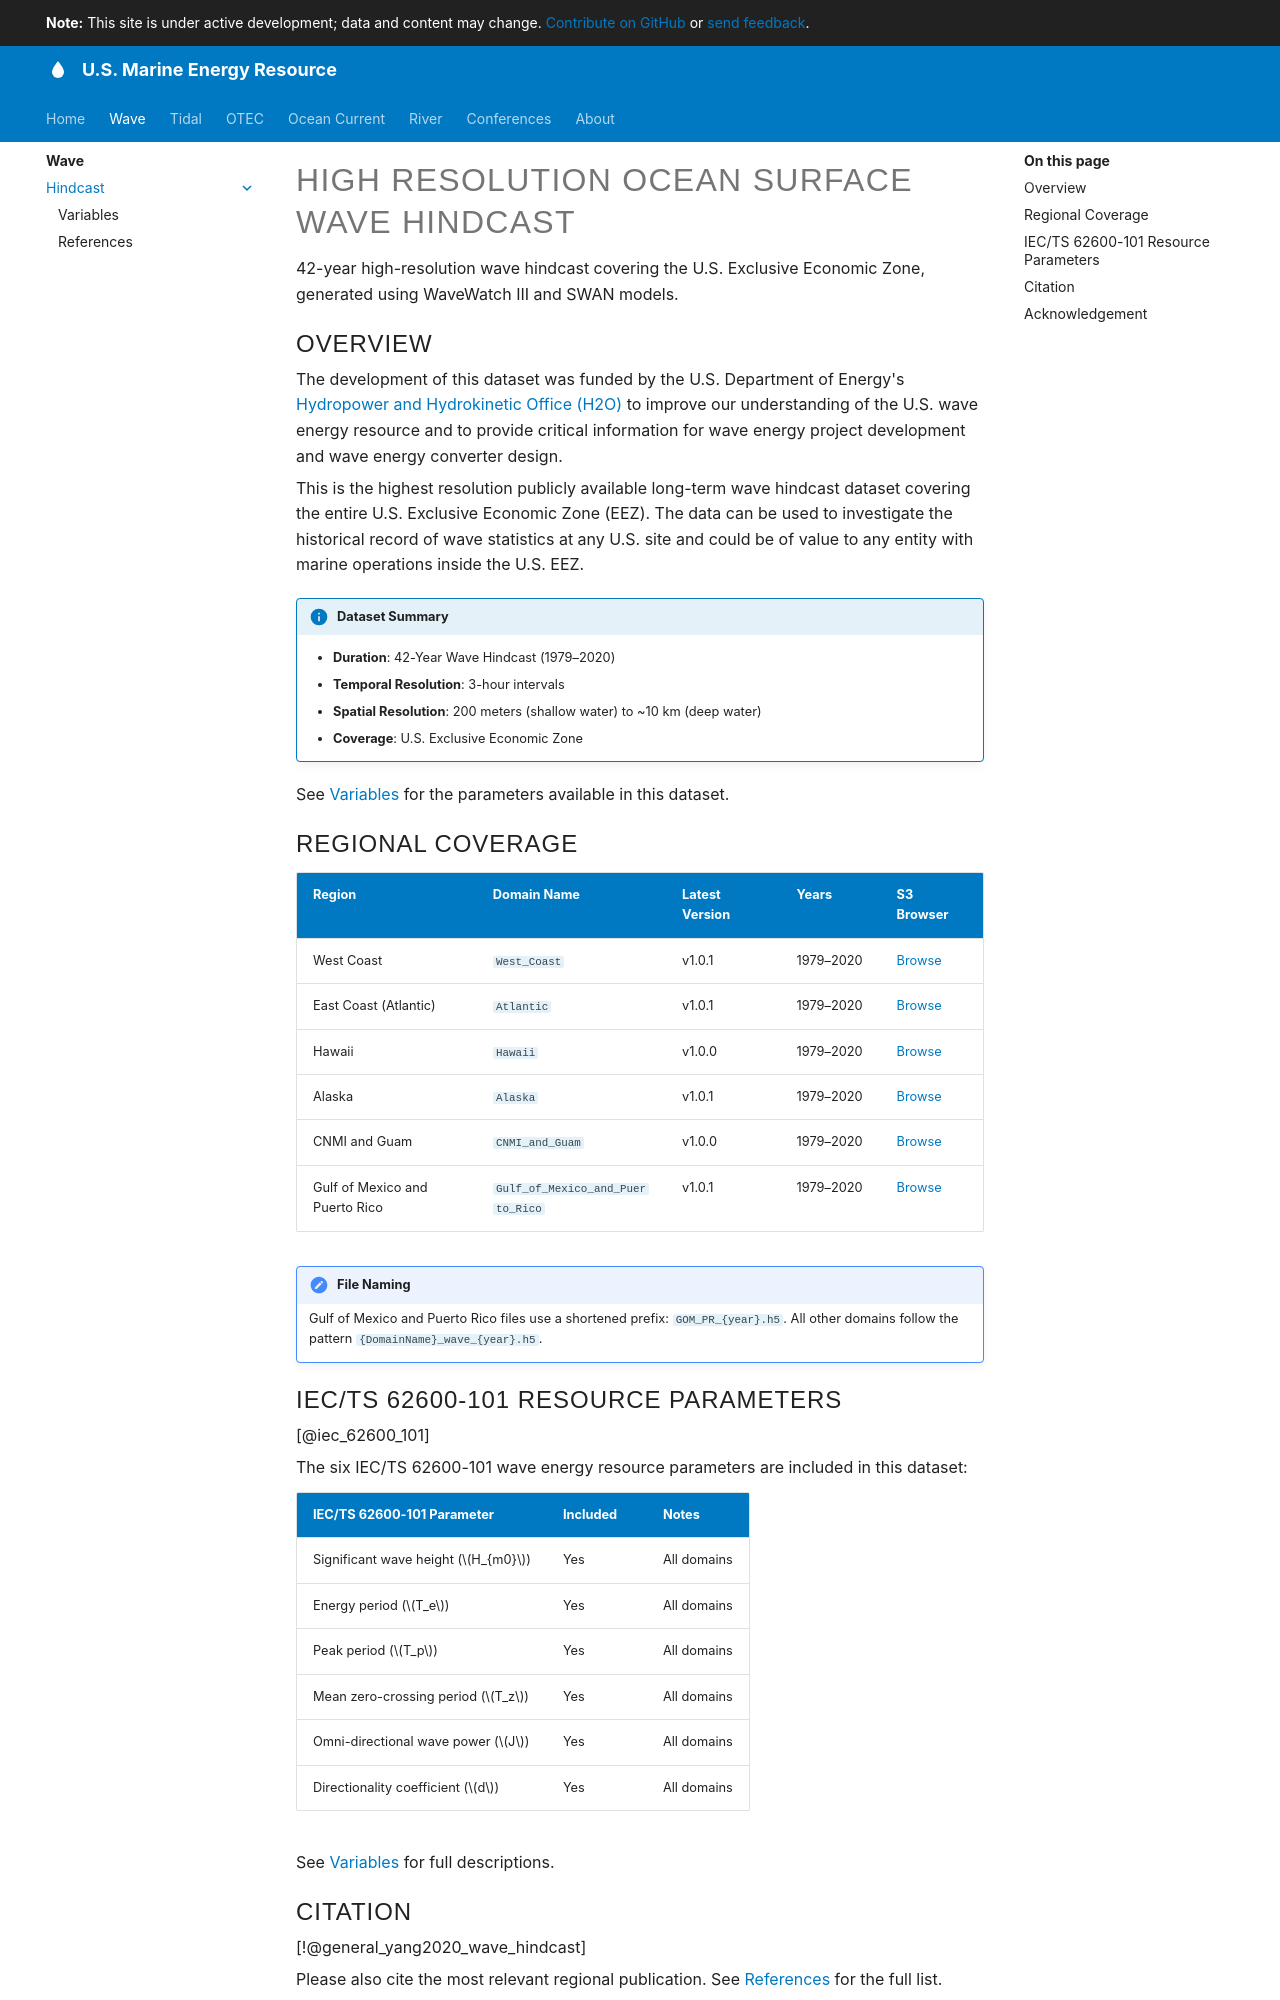

repository: US-Marine-Energy-Resource/us-marine-energy-resource.github.io · page: wave/hindcast/index.html · generator: mkdocs

# High Resolution Ocean Surface Wave Hindcast

42-year high-resolution wave hindcast covering the U.S. Exclusive Economic Zone, generated using WaveWatch III and SWAN models.

## Overview

The development of this dataset was funded by the U.S. Department of Energy's [Hydropower and Hydrokinetic Office (H2O)](https://www.energy.gov/cmei/water/hydropower-and-hydrokinetic-office) to improve our understanding of the U.S. wave energy resource and to provide critical information for wave energy project development and wave energy converter design.

This is the highest resolution publicly available long-term wave hindcast dataset covering the entire U.S. Exclusive Economic Zone (EEZ). The data can be used to investigate the historical record of wave statistics at any U.S. site and could be of value to any entity with marine operations inside the U.S. EEZ.

!!! info "Dataset Summary"
    - **Duration**: 42-Year Wave Hindcast (1979–2020)
    - **Temporal Resolution**: 3-hour intervals
    - **Spatial Resolution**: 200 meters (shallow water) to ~10 km (deep water)
    - **Coverage**: U.S. Exclusive Economic Zone

See [Variables](variables.md) for the parameters available in this dataset.

## Regional Coverage

| Region | Domain Name | Latest Version | Years | S3 Browser |
| ------ | ----------- | -------------- | ----- | ---------- |
| West Coast | `West_Coast` | v1.0.1 | 1979–2020 | [Browse](https://data.openei.org/s3_viewer?bucket=wpto-pds-us-wave&prefix=v1.0.1%2FWest_Coast%2F) |
| East Coast (Atlantic) | `Atlantic` | v1.0.1 | 1979–2020 | [Browse](https://data.openei.org/s3_viewer?bucket=wpto-pds-us-wave&prefix=v1.0.1%2FAtlantic%2F) |
| Hawaii | `Hawaii` | v1.0.0 | 1979–2020 | [Browse](https://data.openei.org/s3_viewer?bucket=wpto-pds-us-wave&prefix=v1.0.0%2FHawaii%2F) |
| Alaska | `Alaska` | v1.0.1 | 1979–2020 | [Browse](https://data.openei.org/s3_viewer?bucket=wpto-pds-us-wave&prefix=v1.0.1%2FAlaska%2F) |
| CNMI and Guam | `CNMI_and_Guam` | v1.0.0 | 1979–2020 | [Browse](https://data.openei.org/s3_viewer?bucket=wpto-pds-us-wave&prefix=v1.0.0%2FCNMI_and_Guam%2F) |
| Gulf of Mexico and Puerto Rico | `Gulf_of_Mexico_and_Puerto_Rico` | v1.0.1 | 1979–2020 | [Browse](https://data.openei.org/s3_viewer?bucket=wpto-pds-us-wave&prefix=v1.0.1%2FGulf_of_Mexico_and_Puerto_Rico%2F) |

!!! note "File Naming"
    Gulf of Mexico and Puerto Rico files use a shortened prefix: `GOM_PR_{year}.h5`.
    All other domains follow the pattern `{DomainName}_wave_{year}.h5`.
